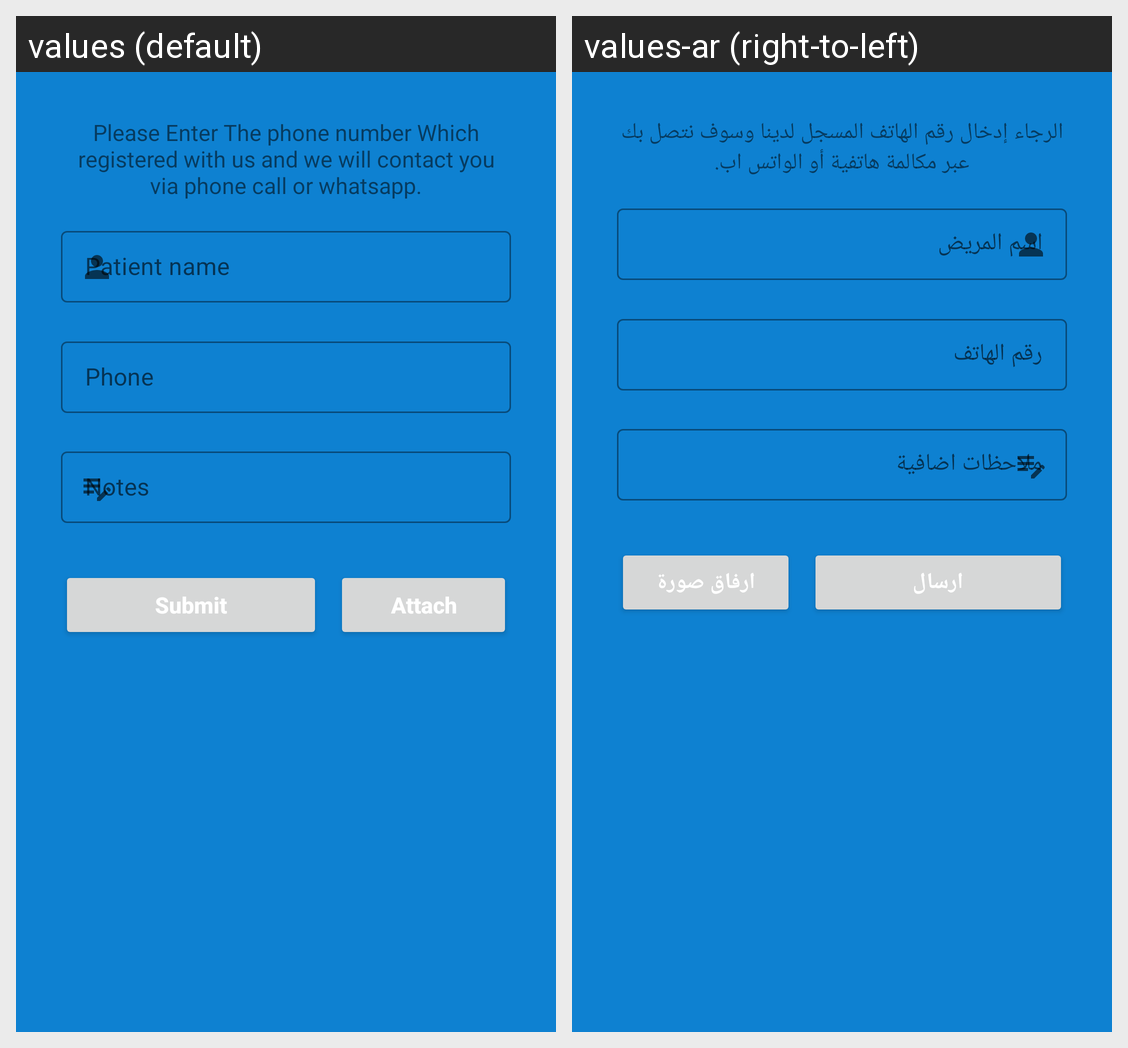

The same Android screen rendered under two of its app's locales, left to right. List the strings drawn on it with the default value and each locale's translation.
Android screen res/layout/activity_result.xml rendered under 2 locales, left to right: values (default), values-ar (right-to-left). Device: Nexus 5 (rendered at 1080×1920; each locale shown at half size, 540×960, under a caption strip naming it); theme Theme.AppLab.
Strings drawn on this screen, with the default value and each locale's value (text and hints the layout hard-codes, and strings that could not be matched under every locale, appear in the picture but are not listed):

resultActivityTip
  values: Please Enter The phone number Which registered with us and we will contact you via phone call or whatsapp.
  values-ar: الرجاء إدخال رقم الهاتف المسجل لدينا وسوف نتصل بك عبر مكالمة هاتفية أو الواتس اب.

patient_name
  values: Patient name
  values-ar: اسم المريض

InputLayoutPhone
  values: Phone
  values-ar: رقم الهاتف

InputLayoutNotes
  values: Notes
  values-ar: ملاحظات اضافية

submit
  values: Submit
  values-ar: ارسال

attach
  values: Attach
  values-ar: ارفاق صورة
